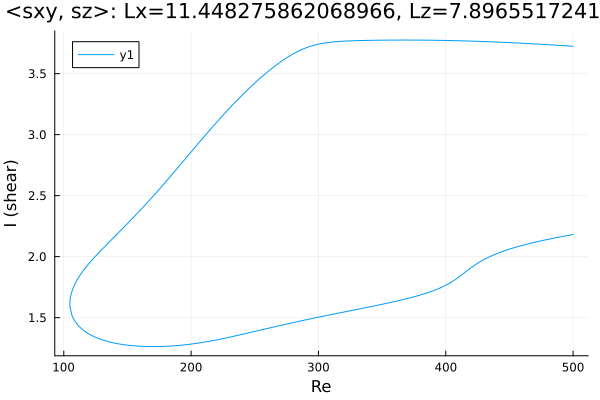

Values plotted in this chart, from the file beside it:
Re, shear
500.0, 3.725
499.7, 3.725
498.3, 3.726
496.8, 3.727
495.4, 3.728
494, 3.729
492.6, 3.73
491.2, 3.731
489.8, 3.732
488.4, 3.732
486.9, 3.733
485.5, 3.734
484.1, 3.735
482.7, 3.736
481.3, 3.737
479.9, 3.738
478.5, 3.739
477, 3.74
475.6, 3.74
474.2, 3.741
472.8, 3.742
471.4, 3.743
470, 3.744
468.6, 3.745
467.1, 3.745
465.7, 3.746
464.3, 3.747
462.9, 3.748
461.5, 3.749
460.1, 3.749
458.7, 3.75
457.2, 3.751
455.8, 3.752
454.4, 3.752
453, 3.753
451.6, 3.754
450.2, 3.754
448.8, 3.755
447.3, 3.756
445.9, 3.756
444.5, 3.757
443.1, 3.758
441.7, 3.758
440.3, 3.759
438.9, 3.76
437.4, 3.76
436, 3.761
434.6, 3.761
433.2, 3.762
431.8, 3.763
430.4, 3.763
429, 3.764
427.5, 3.764
426.1, 3.765
424.7, 3.765
423.3, 3.766
421.9, 3.766
420.5, 3.767
419.1, 3.767
417.6, 3.768
... 565 more rows
